The GitHub repository luizcarlosjj/Agrovision contains a labelled image folder "dataset" with 4 categories: frog eye, healthy, soybean leaf, target spot. Examples follow, each with its label.

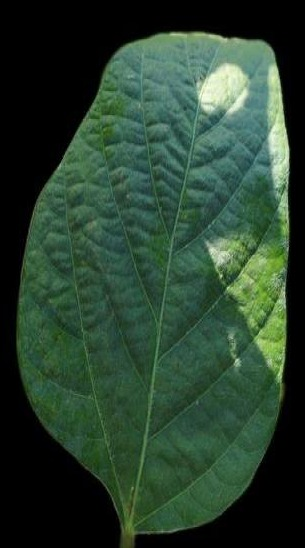
Label: healthy

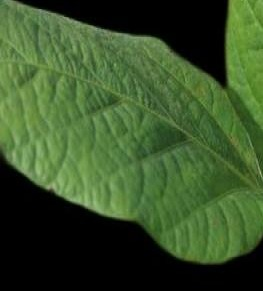
Label: healthy

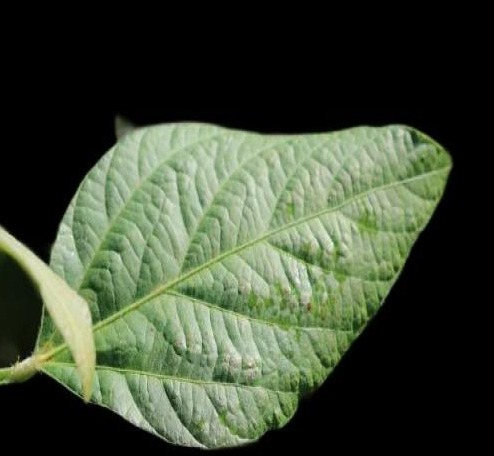
Label: soybean leaf

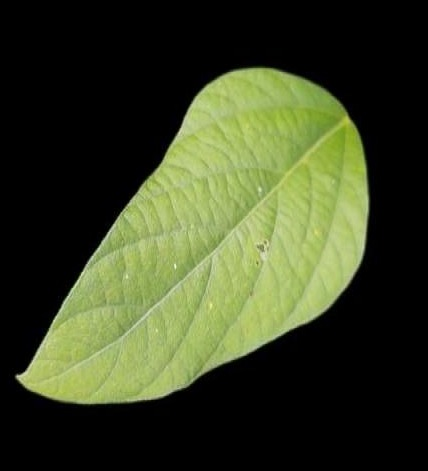
Label: soybean leaf

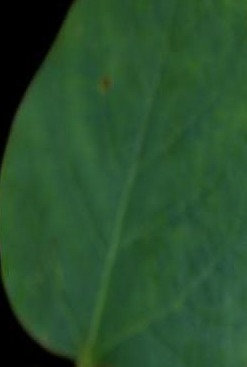
Label: healthy

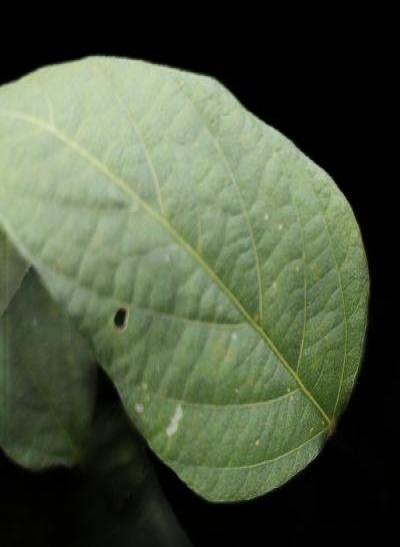
Label: soybean leaf
